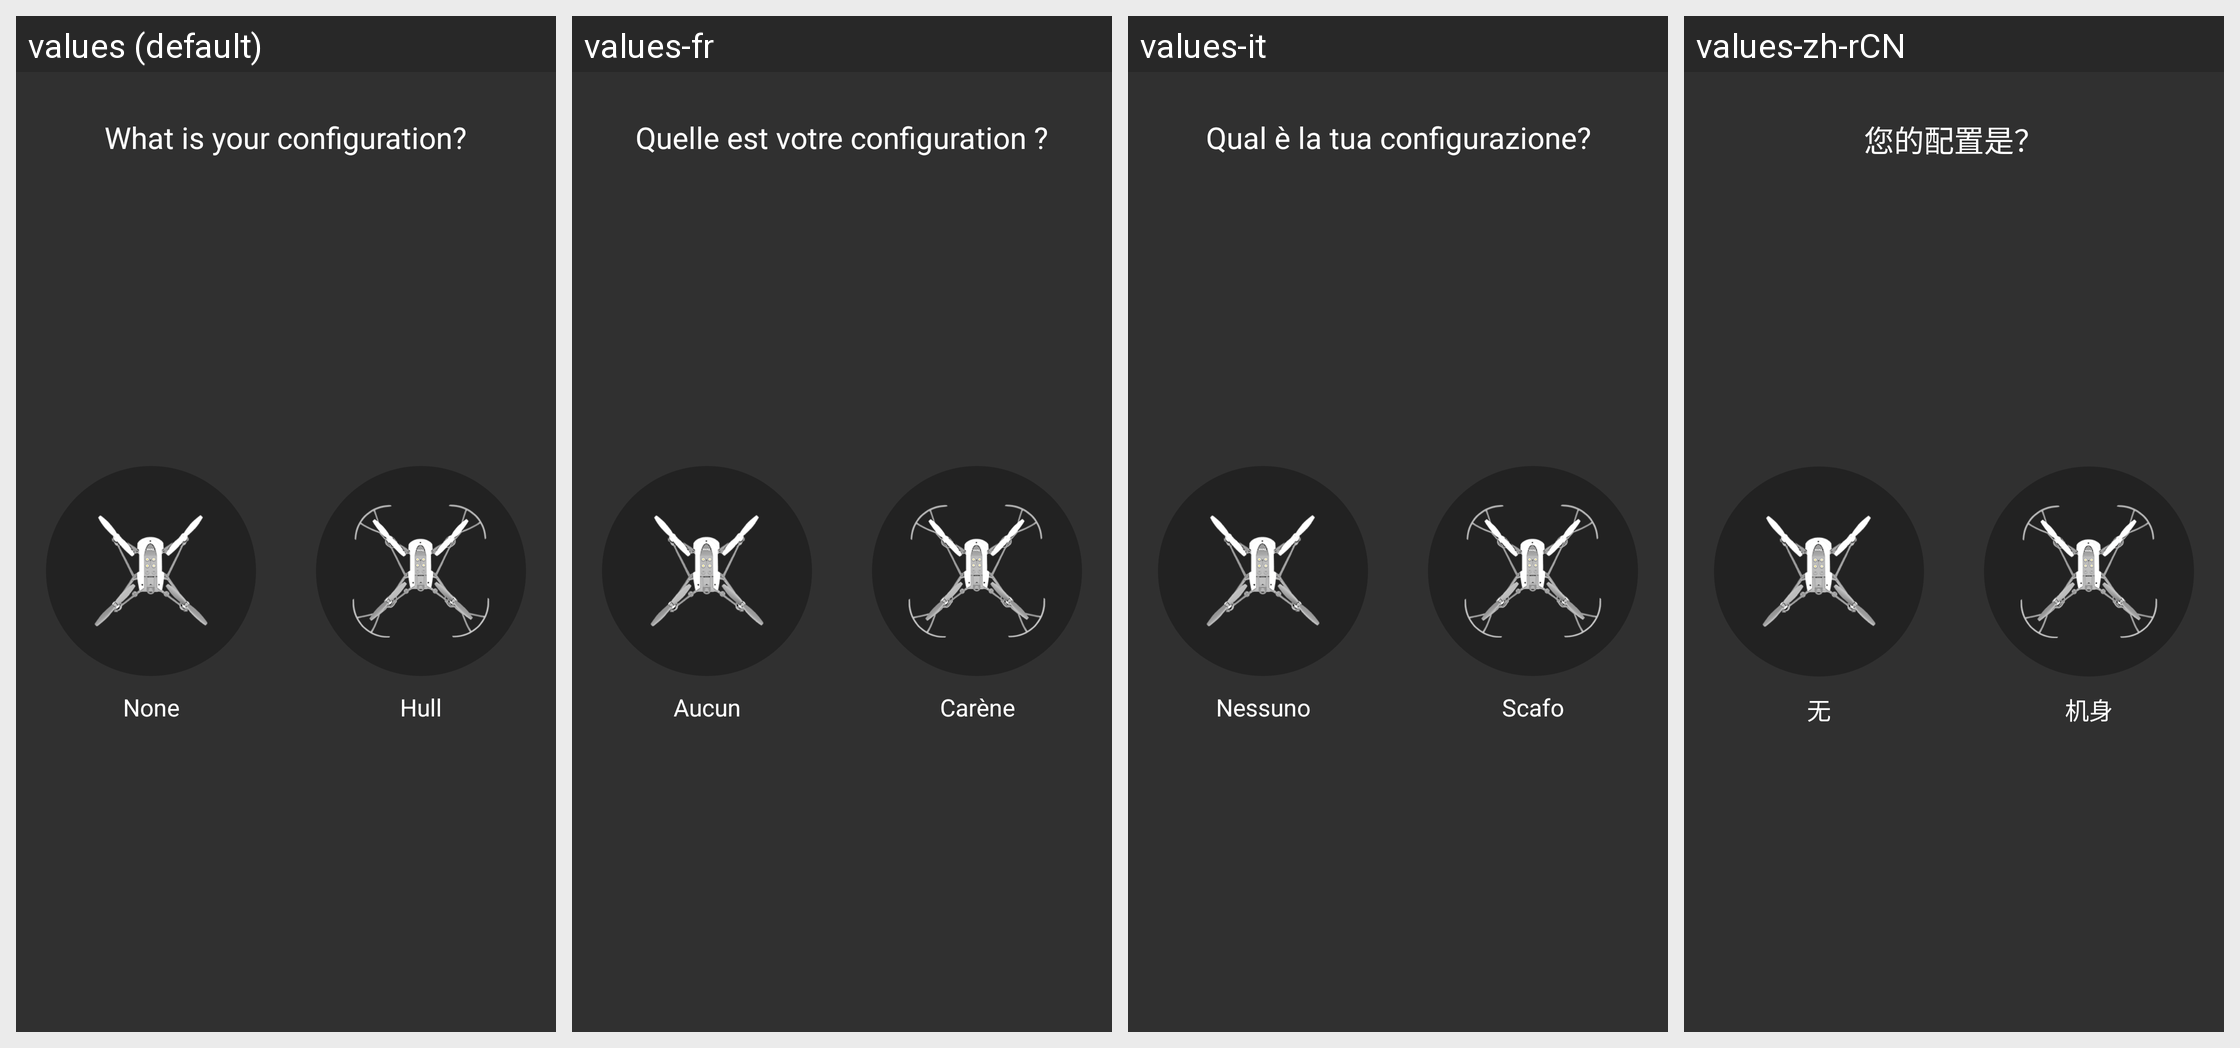

Translations of the strings shown on this Android screen, per locale in the grid:
Android screen res/layout/activity_accessory_choice.xml rendered under 4 locales, left to right: values (default), values-fr, values-it, values-zh-rCN. Device: Nexus 5 (rendered at 1080×1920; each locale shown at half size, 540×960, under a caption strip naming it); theme AppTheme.
Other locales in the repository, not shown: values-af, values-am, values-ar, values-az-rAZ, values-bg, values-bn-rBD, values-ca, values-cs, values-da, values-de, values-el, values-en-rGB, values-es, values-es-rUS, values-et-rEE, values-eu-rES, values-fa, values-fi, values-fr-rCA, values-gl-rES, values-gu-rIN, values-hi, values-hr, values-hu, values-hy-rAM, values-in, values-is-rIS, values-iw, values-ja, values-ka-rGE, values-kk-rKZ, values-km-rKH, values-kn-rIN, values-ko, values-ky-rKG, values-lo-rLA, values-lt, values-lv, values-mk-rMK, values-ml-rIN, values-mn-rMN, values-mr-rIN, values-ms-rMY, values-my-rMM, values-nb, values-ne-rNP, values-nl, values-pa-rIN, values-pl, values-pt, values-pt-rBR, values-pt-rPT, values-ro, values-ru, values-si-rLK, values-sk, values-sl, values-sq-rAL, values-sr, values-sv, values-sw, values-ta-rIN, values-te-rIN, values-th, values-tl, values-tr, values-uk, values-ur-rPK, values-uz-rUZ, values-vi, values-zh-rHK, values-zh-rTW, values-zu.
Strings drawn on this screen, with the default value and each locale's value (text and hints the layout hard-codes, and strings that could not be matched under every locale, appear in the picture but are not listed):

accessory_configuration_question
  values: What is your configuration?
  values-fr: Quelle est votre configuration ?
  values-it: Qual è la tua configurazione?
  values-zh-rCN: 您的配置是？

piloting_settings_accessory_type_none
  values: None
  values-fr: Aucun
  values-it: Nessuno
  values-zh-rCN: 无

piloting_settings_accessory_type_hull
  values: Hull
  values-fr: Carène
  values-it: Scafo
  values-zh-rCN: 机身
